Photos from the image-classification dataset "data" in the GitHub repository uwenayoallain/alu-mlp-summative. Its 5 classes are: cercospora leaf spot, healthy, leaf miner, phoma leaf disease, coffee leaf rust.

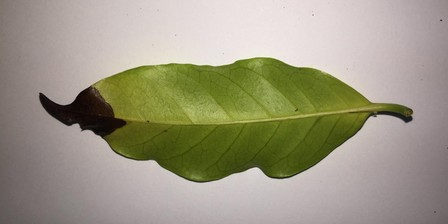
Label: phoma leaf disease

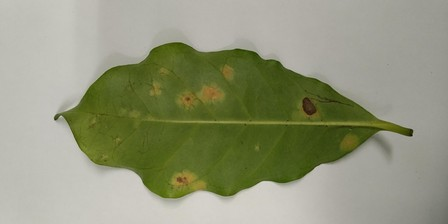
Label: coffee leaf rust

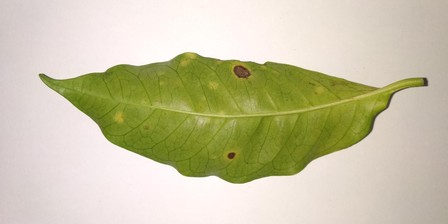
Label: cercospora leaf spot

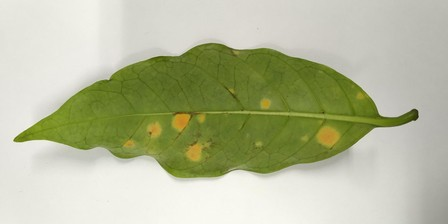
Label: coffee leaf rust

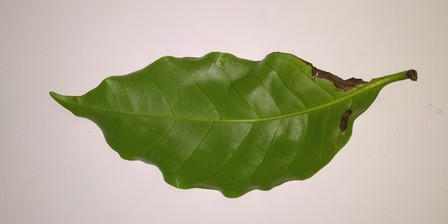
Label: phoma leaf disease

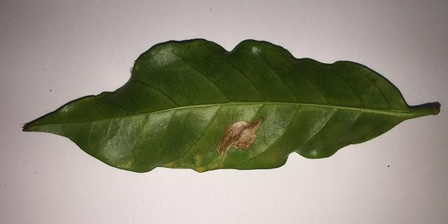
Label: leaf miner
